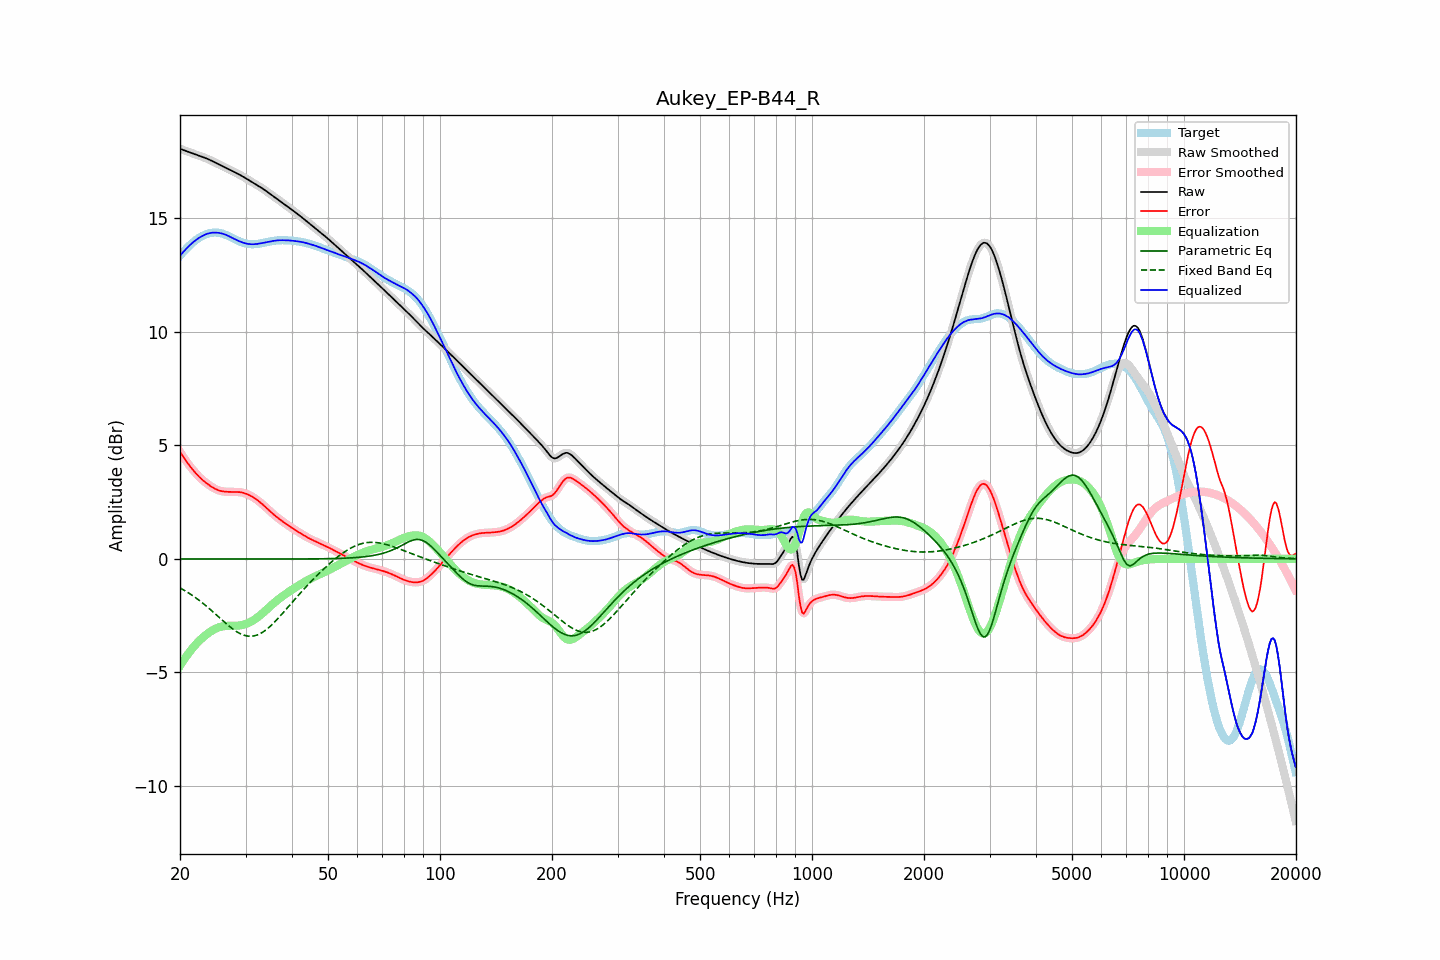

The data file committed next to this chart (first rows):
frequency, raw, error, smoothed, error_smoothed, equalization, parametric_eq, fixed_band_eq, equalized_raw, equalized_smoothed, target
20.00, 18.04, 4.71, 18.04, 4.71, -4.71, -0.00, -1.28, 13.33, 13.33, 13.33
20.20, 18.01, 4.60, 18.01, 4.60, -4.60, -0.00, -1.32, 13.42, 13.42, 13.42
20.40, 17.99, 4.49, 17.99, 4.49, -4.49, -0.00, -1.36, 13.50, 13.50, 13.50
20.61, 17.96, 4.39, 17.96, 4.39, -4.38, -0.00, -1.40, 13.58, 13.58, 13.57
20.81, 17.93, 4.28, 17.93, 4.28, -4.28, -0.00, -1.44, 13.65, 13.65, 13.65
21.02, 17.91, 4.19, 17.91, 4.19, -4.19, -0.00, -1.49, 13.72, 13.72, 13.72
21.23, 17.88, 4.09, 17.88, 4.09, -4.09, -0.00, -1.53, 13.79, 13.79, 13.79
21.44, 17.86, 4.00, 17.86, 4.00, -4.00, -0.00, -1.58, 13.86, 13.86, 13.86
21.66, 17.83, 3.92, 17.83, 3.92, -3.92, -0.00, -1.62, 13.92, 13.92, 13.92
21.87, 17.81, 3.83, 17.81, 3.83, -3.83, -0.01, -1.67, 13.98, 13.98, 13.98
22.09, 17.78, 3.75, 17.78, 3.75, -3.75, -0.01, -1.72, 14.03, 14.03, 14.03
22.31, 17.76, 3.68, 17.76, 3.67, -3.68, -0.01, -1.78, 14.08, 14.08, 14.08
22.54, 17.73, 3.60, 17.73, 3.60, -3.60, -0.01, -1.83, 14.13, 14.13, 14.13
22.76, 17.70, 3.53, 17.71, 3.53, -3.54, -0.01, -1.88, 14.17, 14.17, 14.17
22.99, 17.68, 3.47, 17.68, 3.47, -3.47, -0.01, -1.94, 14.21, 14.21, 14.21
23.22, 17.65, 3.41, 17.65, 3.41, -3.41, -0.01, -2.00, 14.24, 14.24, 14.24
23.45, 17.63, 3.35, 17.63, 3.35, -3.35, -0.01, -2.06, 14.27, 14.27, 14.27
23.69, 17.60, 3.30, 17.60, 3.30, -3.30, -0.01, -2.12, 14.30, 14.30, 14.30
23.92, 17.57, 3.25, 17.57, 3.25, -3.25, -0.01, -2.18, 14.32, 14.32, 14.32
24.16, 17.53, 3.20, 17.53, 3.20, -3.20, -0.01, -2.24, 14.34, 14.34, 14.34
24.40, 17.50, 3.15, 17.50, 3.15, -3.15, -0.01, -2.30, 14.35, 14.35, 14.35
24.65, 17.46, 3.11, 17.46, 3.11, -3.11, -0.01, -2.36, 14.35, 14.35, 14.35
24.89, 17.43, 3.07, 17.43, 3.07, -3.08, -0.01, -2.43, 14.35, 14.35, 14.36
25.14, 17.39, 3.04, 17.39, 3.04, -3.04, -0.01, -2.49, 14.35, 14.35, 14.35
25.39, 17.36, 3.01, 17.36, 3.01, -3.02, -0.01, -2.55, 14.34, 14.34, 14.34
25.65, 17.32, 2.99, 17.32, 2.99, -2.99, -0.01, -2.62, 14.33, 14.33, 14.33
25.91, 17.29, 2.97, 17.29, 2.98, -2.98, -0.01, -2.68, 14.31, 14.31, 14.32
26.16, 17.26, 2.96, 17.26, 2.96, -2.96, -0.01, -2.75, 14.29, 14.29, 14.29
26.43, 17.22, 2.96, 17.22, 2.95, -2.96, -0.01, -2.81, 14.27, 14.27, 14.27
26.69, 17.19, 2.95, 17.19, 2.95, -2.95, -0.01, -2.87, 14.24, 14.24, 14.24
26.96, 17.15, 2.95, 17.15, 2.95, -2.95, -0.01, -2.93, 14.21, 14.21, 14.21
27.23, 17.12, 2.95, 17.12, 2.95, -2.95, -0.01, -2.99, 14.17, 14.17, 14.17
27.50, 17.08, 2.94, 17.08, 2.94, -2.94, -0.01, -3.04, 14.14, 14.14, 14.14
27.77, 17.05, 2.94, 17.05, 2.94, -2.95, -0.01, -3.10, 14.10, 14.10, 14.10
28.05, 17.01, 2.94, 17.01, 2.94, -2.94, -0.01, -3.15, 14.07, 14.07, 14.07
28.33, 16.97, 2.94, 16.98, 2.94, -2.94, -0.01, -3.19, 14.03, 14.03, 14.03
28.62, 16.94, 2.94, 16.94, 2.94, -2.94, -0.01, -3.24, 14.00, 14.00, 14.00
28.90, 16.90, 2.93, 16.90, 2.93, -2.93, -0.01, -3.28, 13.97, 13.97, 13.97
29.19, 16.86, 2.92, 16.86, 2.92, -2.92, -0.01, -3.31, 13.94, 13.94, 13.94
29.48, 16.82, 2.91, 16.82, 2.91, -2.91, -0.01, -3.34, 13.91, 13.91, 13.91
29.78, 16.78, 2.89, 16.78, 2.89, -2.89, -0.01, -3.37, 13.89, 13.89, 13.89
30.08, 16.74, 2.87, 16.74, 2.87, -2.87, -0.01, -3.38, 13.87, 13.87, 13.87
30.38, 16.70, 2.84, 16.70, 2.84, -2.84, -0.01, -3.40, 13.86, 13.86, 13.86
30.68, 16.65, 2.81, 16.65, 2.81, -2.81, -0.01, -3.40, 13.85, 13.85, 13.85
30.99, 16.61, 2.77, 16.61, 2.77, -2.77, -0.01, -3.41, 13.84, 13.84, 13.84
31.30, 16.57, 2.73, 16.57, 2.73, -2.73, -0.01, -3.40, 13.84, 13.84, 13.84
31.61, 16.53, 2.69, 16.53, 2.69, -2.69, -0.01, -3.39, 13.84, 13.84, 13.84
31.93, 16.48, 2.64, 16.48, 2.64, -2.64, -0.01, -3.37, 13.85, 13.85, 13.84
32.24, 16.44, 2.59, 16.44, 2.59, -2.59, -0.01, -3.35, 13.85, 13.85, 13.85
32.57, 16.40, 2.53, 16.40, 2.53, -2.53, -0.01, -3.32, 13.86, 13.86, 13.86
32.89, 16.35, 2.48, 16.35, 2.48, -2.48, -0.01, -3.29, 13.88, 13.88, 13.88
33.22, 16.31, 2.42, 16.31, 2.42, -2.42, -0.01, -3.25, 13.89, 13.89, 13.89
33.55, 16.26, 2.36, 16.26, 2.35, -2.35, -0.01, -3.20, 13.91, 13.90, 13.90
33.89, 16.21, 2.29, 16.21, 2.29, -2.29, -0.01, -3.15, 13.92, 13.92, 13.92
34.23, 16.16, 2.22, 16.16, 2.22, -2.22, -0.01, -3.10, 13.93, 13.93, 13.93
34.57, 16.11, 2.16, 16.11, 2.16, -2.16, -0.01, -3.04, 13.95, 13.95, 13.95
34.92, 16.06, 2.09, 16.06, 2.09, -2.09, -0.01, -2.98, 13.96, 13.96, 13.96
35.27, 16.01, 2.03, 16.01, 2.03, -2.03, -0.01, -2.91, 13.97, 13.97, 13.98
35.62, 15.96, 1.97, 15.96, 1.97, -1.97, -0.01, -2.84, 13.99, 13.99, 13.99
35.97, 15.91, 1.91, 15.91, 1.91, -1.91, -0.01, -2.77, 14.00, 14.00, 14.00
... 635 more rows
